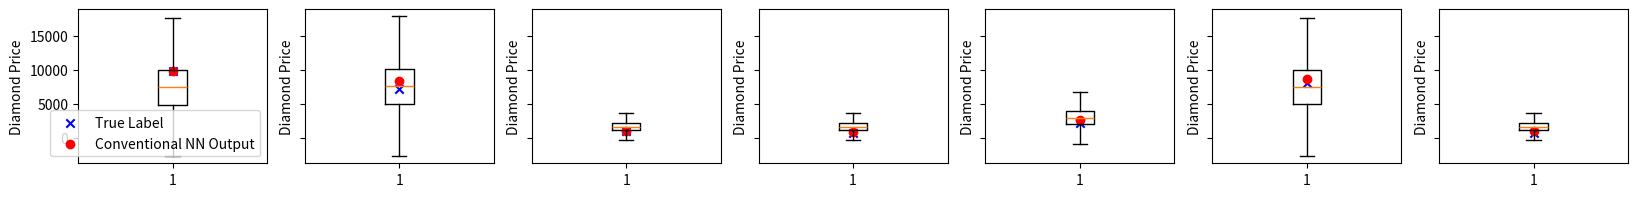

Write Python code to recreate this figure.
# Box plot generation helper from data from experiment2.py
import numpy as np
import matplotlib.pyplot as plt
from matplotlib import colors

nn_predict = [9931.4,  8464.8, 986.4, 873.1, 2595.6, 8699.3,  967.3]
real_means = [9930.0,7291.0, 1016.0,681.0, 2258.0, 8040.0, 790.0]
b_predict = [7523.38, 7632.89, 1686.32,  1663.32, 2990.47, 7547.07, 1658.48]
b_stdev = [3793.87,3867.95, 755.81, 746.01, 1397.35, 3811.24, 743.68]


fig, axs = plt.subplots(1, 7, sharey=True, figsize=(20, 2))

for i, _ in enumerate(nn_predict):

    data = np.random.normal(loc=b_predict[i], scale=b_stdev[i], size=(10000,))

    # Create a box and whisker plot
    axs[i].boxplot(data, showfliers=False)
    axs[i].scatter([1], [real_means[i]], marker="x", color="blue", label="True Label")
    axs[i].scatter([1], [nn_predict[i]], marker="o", color="red", label="Conventional NN Output")

    # Add title and labels
    axs[i].set_ylabel('Diamond Price')

    # Show plot
    
axs[0].legend(loc="lower right")
plt.show()